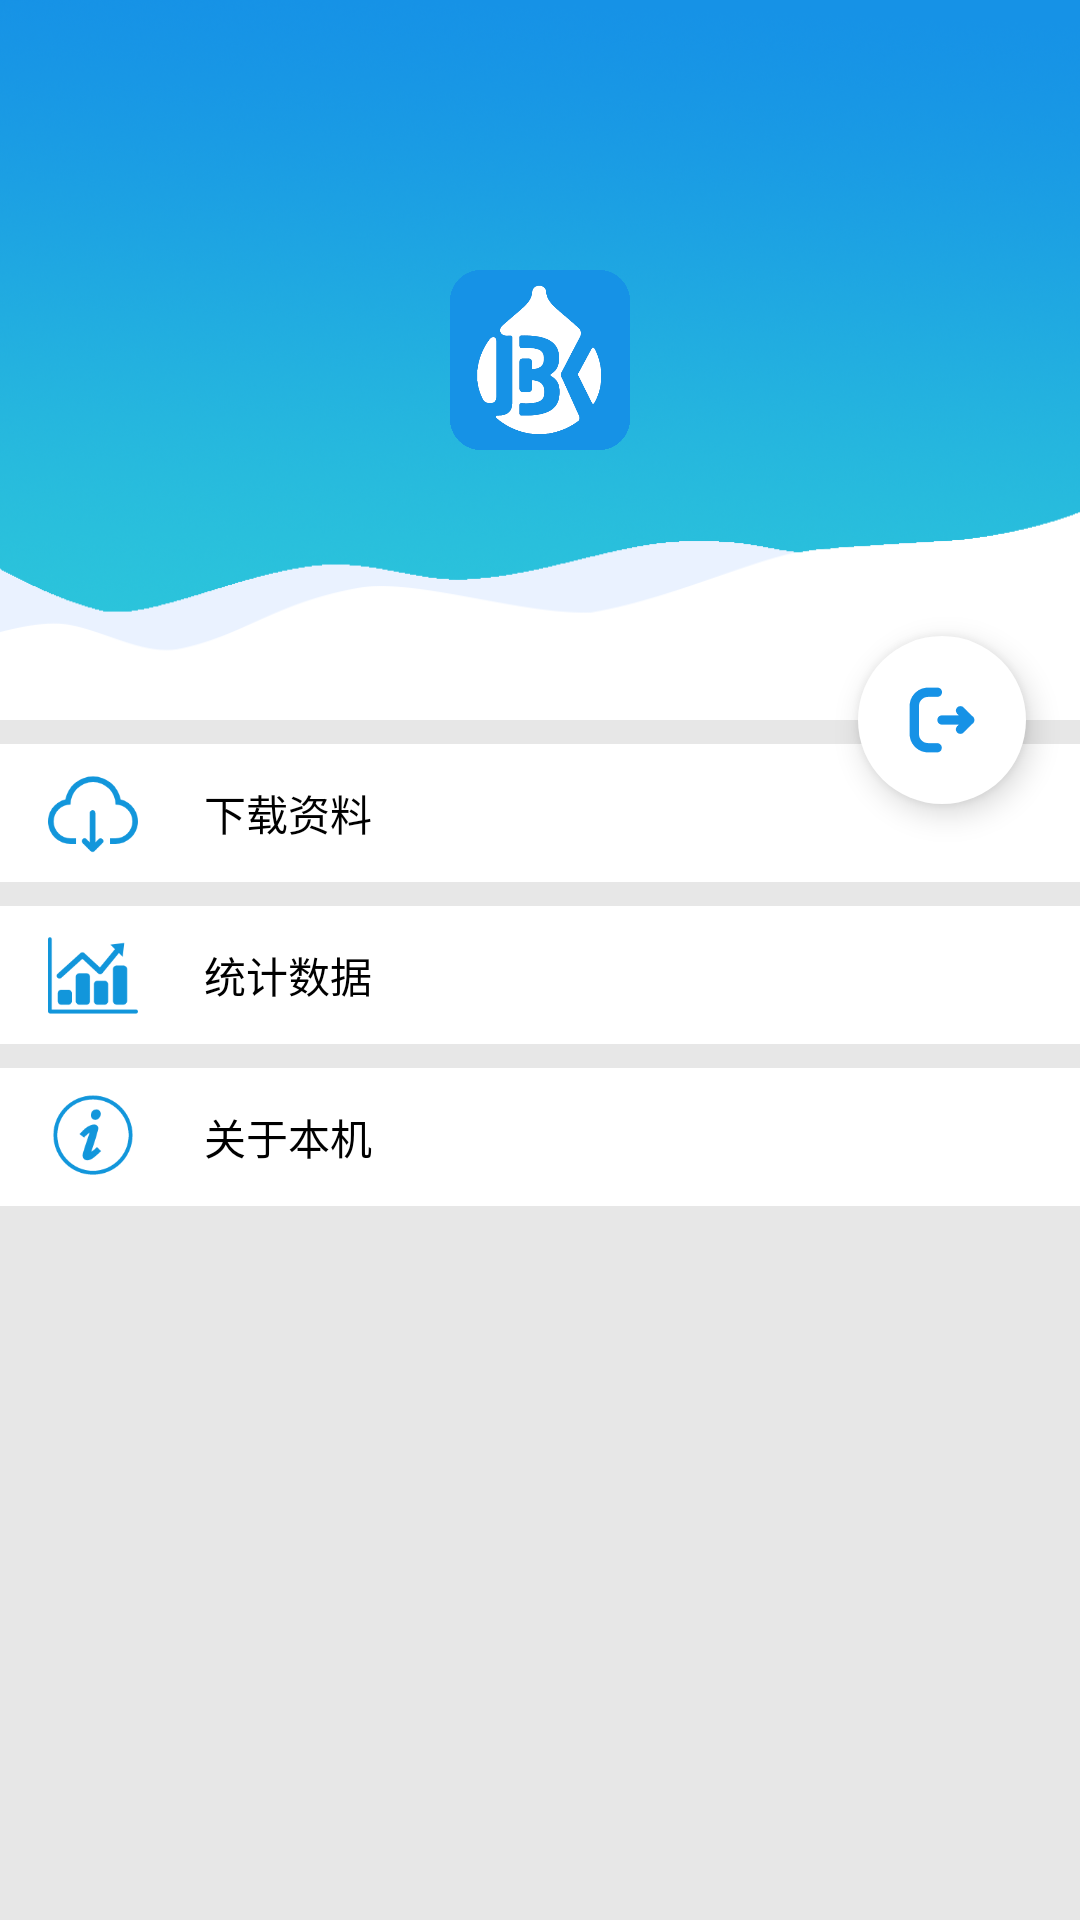

Write the Android layout XML for this screen, with the resource values it uses.
<!-- AndroidManifest.xml: application theme AppTheme -->
<!-- res/layout/fragment_my.xml -->
<?xml version="1.0" encoding="utf-8"?>
<android.support.design.widget.CoordinatorLayout xmlns:android="http://schemas.android.com/apk/res/android"
    xmlns:app="http://schemas.android.com/apk/res-auto"
    xmlns:tools="http://schemas.android.com/tools"
    android:layout_width="match_parent"
    android:layout_height="match_parent">

    <android.support.design.widget.AppBarLayout
        android:id="@+id/abl_my"
        android:layout_width="match_parent"
        android:layout_height="240dp">

        
        <android.support.design.widget.CollapsingToolbarLayout
            android:id="@+id/ctl_my"
            android:layout_width="match_parent"
            android:layout_height="match_parent"
            app:contentScrim="?attr/colorPrimary"
            app:layout_scrollFlags="scroll|exitUntilCollapsed">

            


            <RelativeLayout
                android:layout_width="match_parent"
                android:layout_height="match_parent"
                app:layout_collapseMode="parallax"
                app:layout_collapseParallaxMultiplier="0.7">

                <ImageView
                    android:layout_width="match_parent"
                    android:layout_height="match_parent"
                    android:scaleType="centerCrop"
                    android:src="@mipmap/fragment_my_top"
                    app:layout_collapseMode="parallax"
                    app:layout_collapseParallaxMultiplier="0.7" />

                <ImageView
                    android:layout_width="60dp"
                    android:layout_height="60dp"
                    android:src="@mipmap/logo"
                    android:layout_centerInParent="true"/>

            </RelativeLayout>

            
            
            <android.support.v7.widget.Toolbar
                android:id="@+id/tbar_my"
                android:layout_width="match_parent"
                android:layout_height="45dp"
                app:layout_collapseMode="pin" >

                

            </android.support.v7.widget.Toolbar>


        </android.support.design.widget.CollapsingToolbarLayout>
    </android.support.design.widget.AppBarLayout>

    <android.support.v4.widget.NestedScrollView
        android:layout_width="match_parent"
        android:layout_height="match_parent"
        app:layout_behavior="@string/appbar_scrolling_view_behavior">

        <LinearLayout
            android:layout_width="match_parent"
            android:layout_height="match_parent"
            android:paddingTop="8dp"
            android:orientation="vertical">

            <LinearLayout
                android:id="@+id/ll_my_download_data"
                android:layout_width="match_parent"
                android:layout_height="46dp"
                android:background="@color/white"
                android:orientation="horizontal"
                android:padding="6dp">

                <ImageView
                    android:layout_width="34dp"
                    android:layout_height="34dp"
                    android:padding="2dp"
                    android:layout_marginLeft="8dp"
                    android:src="@mipmap/my_download" />

                <TextView
                    android:layout_width="match_parent"
                    android:layout_height="match_parent"
                    android:layout_marginLeft="20dp"
                    android:text="下载资料"
                    android:textColor="@color/black"
                    android:gravity="center_vertical"/>

            </LinearLayout>

            <LinearLayout
                android:id="@+id/ll_my_statistical"
                android:layout_width="match_parent"
                android:layout_height="46dp"
                android:background="@color/white"
                android:orientation="horizontal"
                android:layout_marginTop="8dp"
                android:padding="6dp">

                <ImageView
                    android:layout_width="34dp"
                    android:layout_height="34dp"
                    android:padding="2dp"
                    android:layout_marginLeft="8dp"
                    android:src="@mipmap/my_statistical" />

                <TextView
                    android:layout_width="match_parent"
                    android:layout_height="match_parent"
                    android:layout_marginLeft="20dp"
                    android:text="统计数据"
                    android:textColor="@color/black"
                    android:gravity="center_vertical"/>

            </LinearLayout>

            <LinearLayout
                android:id="@+id/ll_my_about"
                android:layout_width="match_parent"
                android:layout_height="46dp"
                android:background="@color/white"
                android:orientation="horizontal"
                android:layout_marginTop="8dp"
                android:padding="6dp">

                <ImageView
                    android:layout_width="34dp"
                    android:layout_height="34dp"
                    android:padding="2dp"
                    android:layout_marginLeft="8dp"
                    android:src="@mipmap/my_about" />

                <TextView
                    android:layout_width="match_parent"
                    android:layout_height="match_parent"
                    android:layout_marginLeft="20dp"
                    android:text="关于本机"
                    android:textColor="@color/black"
                    android:gravity="center_vertical"/>

            </LinearLayout>
        </LinearLayout>
    </android.support.v4.widget.NestedScrollView>

    <android.support.design.widget.FloatingActionButton
        android:id="@+id/fab_my_login_out"
        android:layout_width="wrap_content"
        android:layout_height="wrap_content"
        app:layout_anchor="@id/abl_my"
        android:layout_margin="18dp"
        app:backgroundTint="@color/white"
        app:borderWidth="0dp"
        app:rippleColor="@color/white"
        app:layout_anchorGravity="bottom|end"
        android:src="@mipmap/fragment_my_login_out" />

</android.support.design.widget.CoordinatorLayout>
<!-- resources referenced by this layout -->
<resources>
  <color name="black">#000000</color>
  <color name="white">#ffffff</color>
  <!-- mipmap fragment_my_login_out: png bitmap (mipmap-xxxhdpi, 2280 bytes) -->
  <!-- mipmap fragment_my_top: png bitmap (mipmap-xxxhdpi, 377457 bytes) -->
  <!-- mipmap logo: png bitmap (mipmap-xxxhdpi, 36286 bytes) -->
  <!-- mipmap my_about: png bitmap (mipmap-xxxhdpi, 3889 bytes) -->
  <!-- mipmap my_download: png bitmap (mipmap-xxxhdpi, 4801 bytes) -->
  <!-- mipmap my_statistical: png bitmap (mipmap-xxxhdpi, 3896 bytes) -->
  <style name="AppTheme" parent="Theme.AppCompat.Light.NoActionBar">
          
          <item name="colorPrimary">@color/colorPrimary</item>
          <item name="colorPrimaryDark">@color/colorPrimaryDark</item>
          <item name="colorAccent">@color/colorAccent</item>
          <item name="android:windowBackground">@color/windowBackground</item>
      </style>
  <color name="colorPrimary">#1692e6</color>
  <color name="colorPrimaryDark">#1692e6</color>
  <color name="colorAccent">#1692e6</color>
  <color name="windowBackground">#e7e7e7</color>
</resources>
